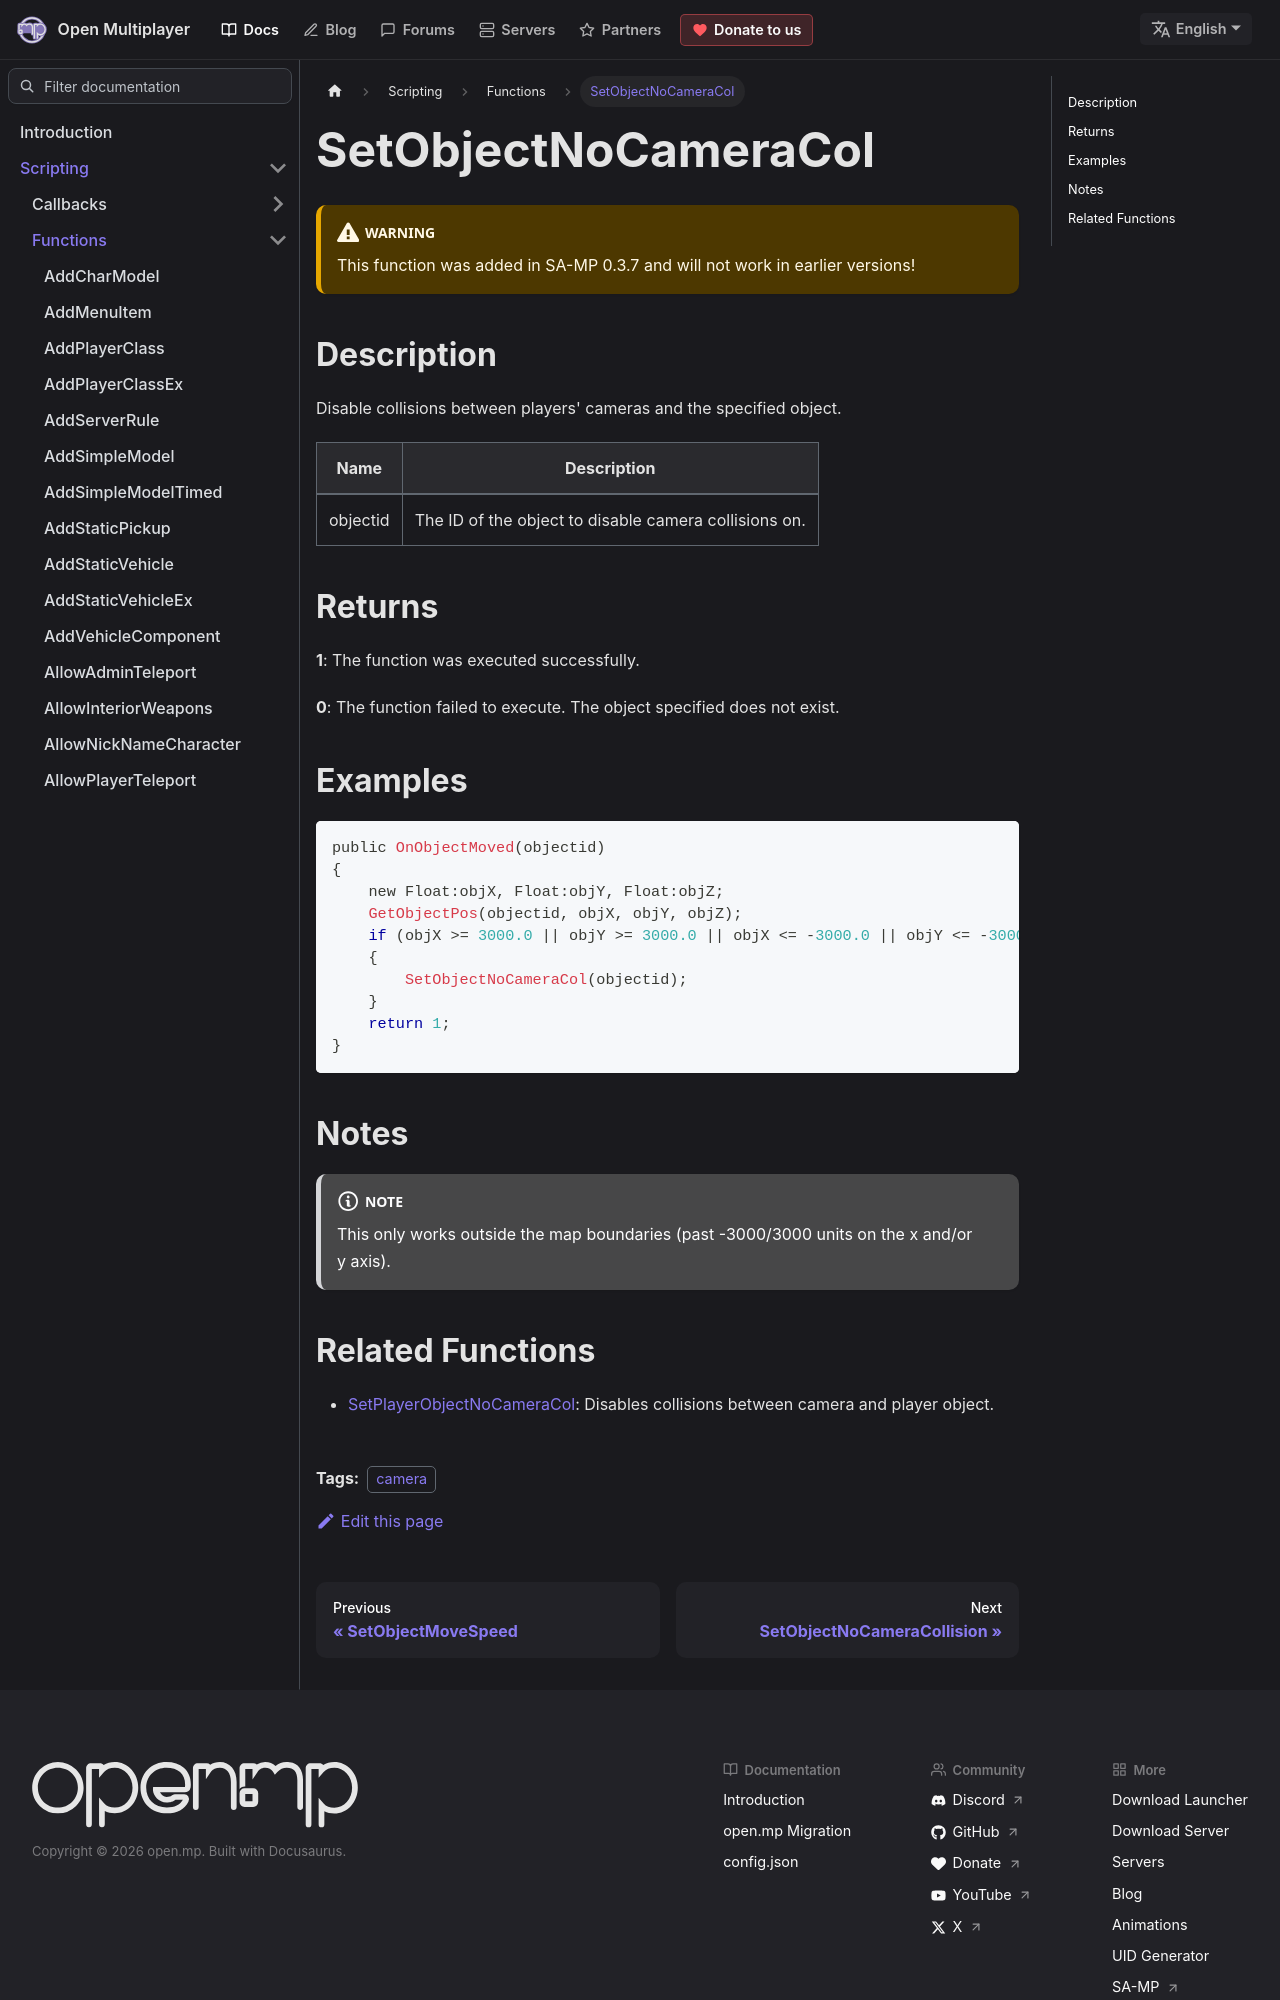

repository: openmultiplayer/web · page: docs/scripting/functions/SetObjectNoCameraCol.html · generator: docusaurus

---
title: SetObjectNoCameraCol
sidebar_label: SetObjectNoCameraCol
description: Disable collisions between players' cameras and the specified object.
tags: ["camera"]
---

<VersionWarn version='SA-MP 0.3.7' />

## Description

Disable collisions between players' cameras and the specified object.

| Name     | Description                                           |
| -------- | ----------------------------------------------------- |
| objectid | The ID of the object to disable camera collisions on. |

## Returns

**1**: The function was executed successfully.

**0**: The function failed to execute. The object specified does not exist.

## Examples

```c
public OnObjectMoved(objectid)
{
    new Float:objX, Float:objY, Float:objZ;
    GetObjectPos(objectid, objX, objY, objZ);
    if (objX >= 3000.0 || objY >= 3000.0 || objX <= -3000.0 || objY <= -3000.0)
    {
        SetObjectNoCameraCol(objectid);
    }
    return 1;
}
```

## Notes

:::note

This only works outside the map boundaries (past -3000/3000 units on the x and/or y axis).

:::
